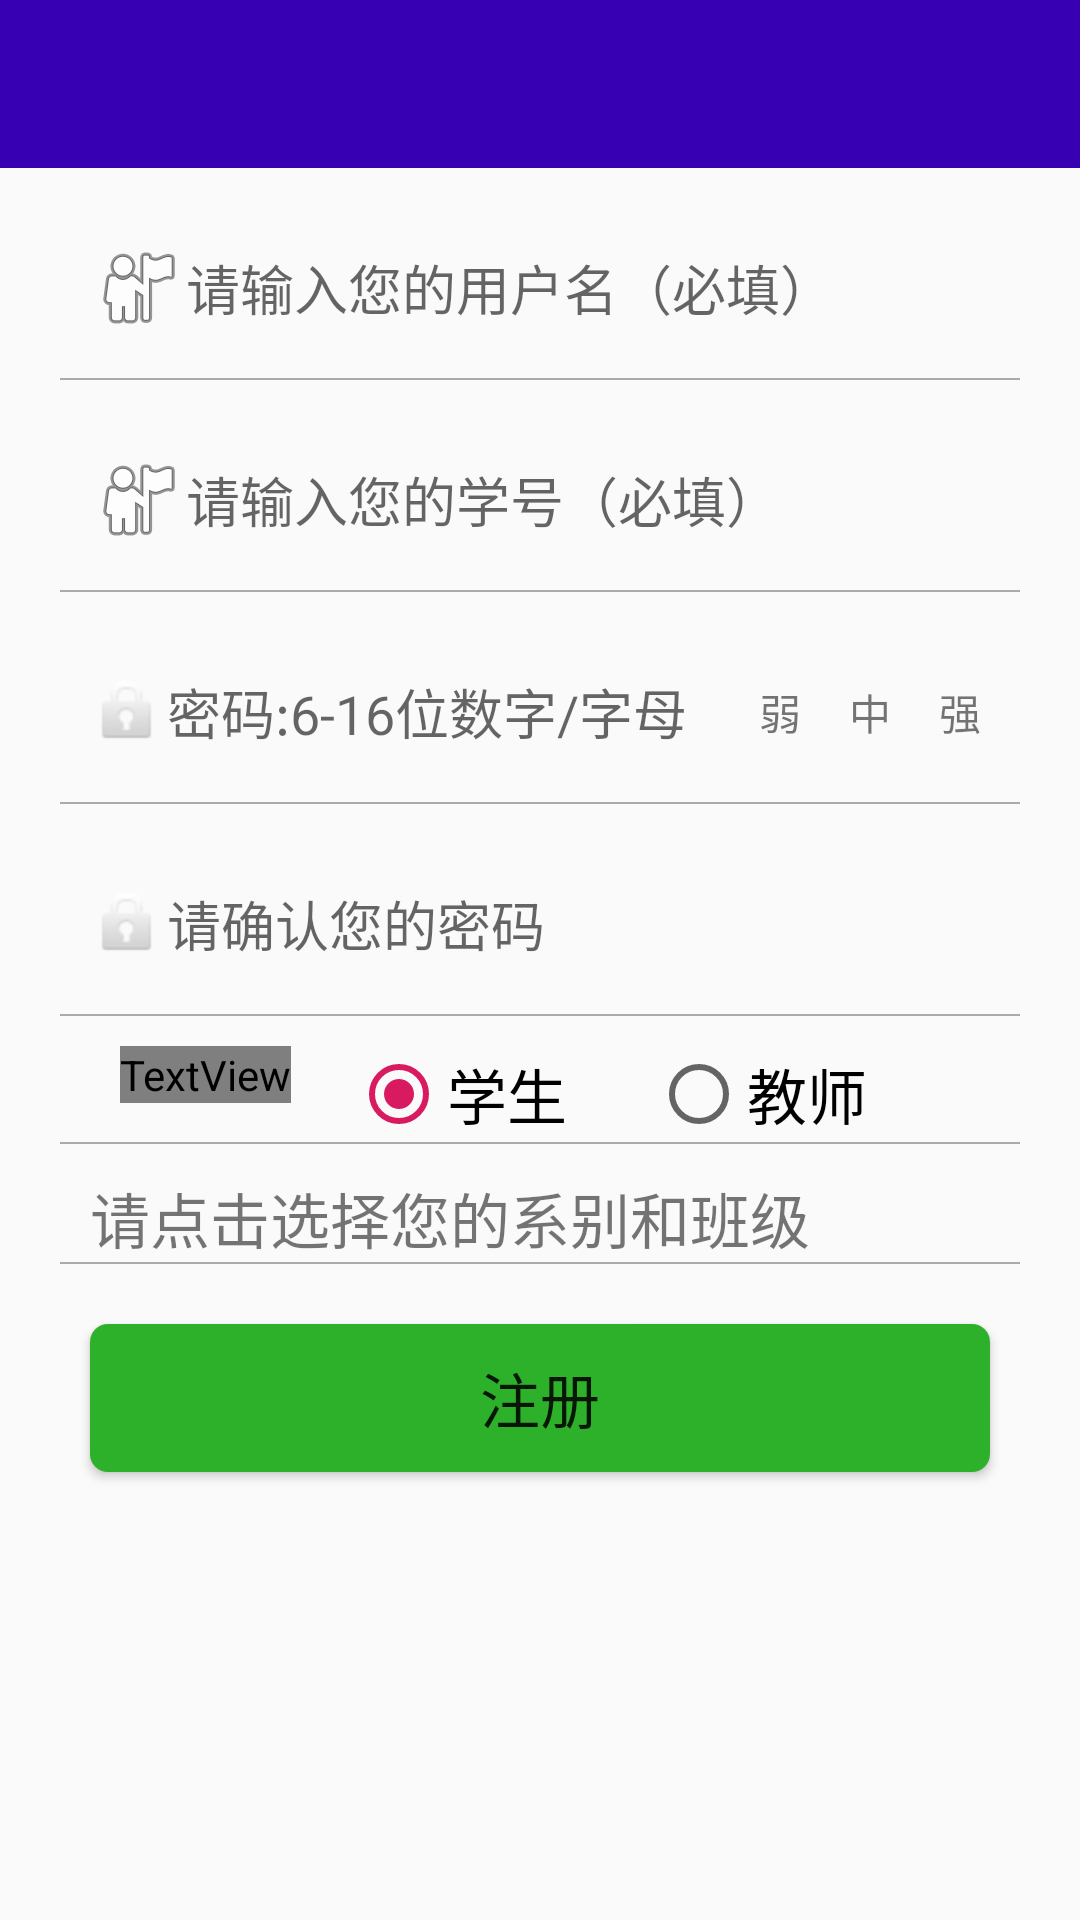

Reconstruct the res/layout file that produces this screen, plus the resources it refers to.
<!-- AndroidManifest.xml: application theme AppTheme -->
<!-- res/layout/activity_register.xml -->
<?xml version="1.0" encoding="utf-8"?>
<LinearLayout xmlns:android="http://schemas.android.com/apk/res/android"
    xmlns:tools="http://schemas.android.com/tools"
    android:layout_width="match_parent"
    android:layout_height="match_parent"
    tools:context="com.lei.qrcode.RegisterActivity"
    android:orientation="vertical">

    <android.support.design.widget.AppBarLayout
        android:layout_width="fill_parent"
        android:layout_height="wrap_content"
        android:background="@color/design_default_color_primary_dark"
        android:theme="@style/AppTheme.AppBarOverlay">

        <android.support.v7.widget.Toolbar
            android:id="@+id/register_toolbar"
            android:layout_width="match_parent"
            android:tooltipText="sadf"
            android:layout_height="?attr/actionBarSize">

        </android.support.v7.widget.Toolbar>

    </android.support.design.widget.AppBarLayout>

    <LinearLayout
        android:layout_width="match_parent"
        android:layout_height="wrap_content"
        android:orientation="horizontal"
        android:layout_marginLeft="30dp"
        android:layout_marginRight="30dp"
        android:layout_marginTop="10dp">
    <EditText
        android:drawableLeft="@android:drawable/ic_menu_myplaces"
        android:layout_width="fill_parent"
        android:layout_height="60dp"
        android:background="@null"
        android:inputType="textPersonName"
        android:ems="10"
        android:id="@+id/resetpwd_edit_name"
        android:hint="请输入您的用户名（必填）" />
    </LinearLayout>
    <TextView
        android:id="@+id/TextView04"
        android:layout_width="match_parent"
        android:layout_height="0.5dp"
        android:layout_marginLeft="20dp"
        android:layout_marginRight="20dp"
        android:background="@android:color/darker_gray"
        android:text="TextView" />
    <LinearLayout
        android:layout_width="match_parent"
        android:layout_height="wrap_content"
        android:orientation="horizontal"
        android:layout_marginLeft="30dp"
        android:layout_marginRight="30dp"
        android:layout_marginTop="10dp">
    <EditText
        android:drawableLeft="@android:drawable/ic_menu_myplaces"
        android:layout_width="fill_parent"
        android:layout_height="60dp"
        android:background="@null"
        android:ems="10"
        android:id="@+id/student_id"
        android:hint="请输入您的学号（必填）" />
    </LinearLayout>
    <TextView
        android:id="@+id/TextView05"
        android:layout_width="match_parent"
        android:layout_height="0.5dp"
        android:layout_marginLeft="20dp"
        android:layout_marginRight="20dp"
        android:background="@android:color/darker_gray"
        android:text="TextView" />
    
    <LinearLayout
        android:layout_width="match_parent"
        android:layout_height="wrap_content"
        android:orientation="horizontal"
        android:layout_marginLeft="30dp"
        android:layout_marginRight="30dp"
        android:layout_marginTop="10dp">
    <EditText
        android:drawableLeft="@android:drawable/ic_lock_idle_lock"
        android:layout_width="0dp"
        android:layout_height="60dp"
        android:layout_weight="6"
        android:inputType="textPassword"
        android:background="@null"
        android:ems="10"
        android:id="@+id/resetpwd_edit_pwd_old"
        android:hint="密码:6-16位数字/字母" />
        <LinearLayout
            android:layout_width="0dp"
            android:layout_weight="3"
            android:layout_height="fill_parent"
            android:orientation="horizontal"
            android:layout_gravity="center"
            android:gravity="center">
        <TextView
            android:layout_width="20dp"
            android:layout_height="fill_parent"
            android:id="@+id/resultTextweak"
            android:layout_marginLeft="20dp"
            android:text="弱"
            android:gravity="center"
            android:layout_marginBottom="10dp"
            android:layout_marginTop="10dp" />
        <TextView
            android:layout_width="20dp"
            android:layout_height="fill_parent"
            android:id="@+id/resultTextmid"
            android:text="中"
            android:layout_marginLeft="10dp"
            android:gravity="center"
            android:layout_marginBottom="10dp"
            android:layout_marginTop="10dp" />
        <TextView
            android:layout_width="20dp"
            android:layout_height="fill_parent"
            android:id="@+id/resultTextstr"
            android:text="强"
            android:layout_marginLeft="10dp"
            android:gravity="center"
            android:layout_marginBottom="10dp"
            android:layout_marginTop="10dp" />
        </LinearLayout>
    </LinearLayout>
    <TextView
        android:id="@+id/TextView06"
        android:layout_width="match_parent"
        android:layout_height="0.5dp"
        android:layout_marginLeft="20dp"
        android:layout_marginRight="20dp"
        android:background="@android:color/darker_gray"
        android:text="TextView" />
    <LinearLayout
        android:layout_width="match_parent"
        android:layout_height="wrap_content"
        android:orientation="horizontal"
        android:layout_marginLeft="30dp"
        android:layout_marginRight="30dp"
        android:layout_marginTop="10dp">
    <EditText
        android:drawableLeft="@android:drawable/ic_lock_idle_lock"
        android:layout_width="fill_parent"
        android:layout_height="60dp"
        android:inputType="textPassword"
        android:ems="10"
        android:id="@+id/resetpwd_edit_pwd_new"
        android:background="@null"
        android:hint="请确认您的密码" />
    </LinearLayout>

    <TextView
        android:id="@+id/TextView08"
        android:layout_width="match_parent"
        android:layout_height="0.5dp"
        android:layout_marginLeft="20dp"
        android:layout_marginRight="20dp"
        android:background="@android:color/darker_gray"
        android:text="TextView" />
    <LinearLayout
        android:layout_width="match_parent"
        android:layout_height="wrap_content"
        android:orientation="horizontal"
        android:layout_marginLeft="30dp"
        android:layout_marginRight="30dp"
        android:layout_marginTop="10dp"
        >

    <RadioGroup
        android:id="@+id/radioGroup"
        android:layout_width="wrap_content"
        android:layout_height="wrap_content"
        android:layout_gravity="center"
        android:layout_marginStart="10dp"
        android:layout_marginLeft="50dp"
        android:contentDescription="性别"
        android:orientation="horizontal">
        <TextView
            android:layout_width="wrap_content"
            android:layout_height="wrap_content"
            android:textSize="22dp"
            android:textColor="@color/contents_text"
            android:text="类别:"/>

        <RadioButton
            android:id="@+id/radioButton1"
            android:layout_width="100dp"
            android:layout_height="wrap_content"
            android:layout_marginLeft="20dp"
            android:checked="true"
            android:textSize="20dp"
            android:text="学生" />

        <RadioButton
            android:id="@+id/radioButton2"
            android:layout_width="100dp"
            android:layout_height="wrap_content"
            android:textSize="20dp"
            android:text="教师" />
    </RadioGroup>
    </LinearLayout>


    <TextView
        android:id="@+id/TextView07"
        android:layout_width="match_parent"
        android:layout_height="0.5dp"
        android:layout_marginLeft="20dp"
        android:layout_marginRight="20dp"
        android:background="@android:color/darker_gray"
        android:text="TextView" />
    <LinearLayout
        android:layout_width="match_parent"
        android:layout_height="wrap_content"
        android:orientation="horizontal"
        android:layout_marginLeft="30dp"
        android:layout_marginRight="30dp"
        android:layout_marginTop="10dp">
        
        
        
        
        
        
        
        
        
        <android.support.constraint.ConstraintLayout
            xmlns:app="http://schemas.android.com/apk/res-auto"
            xmlns:tools="http://schemas.android.com/tools"
            android:layout_width="match_parent"
            android:layout_height="match_parent"
            tools:context="com.lei.qrcode.RegisterActivity">

            <TextView
                android:id="@+id/register_address"
                android:layout_width="wrap_content"
                android:layout_height="wrap_content"
                android:textSize="20dp"
                android:text="请点击选择您的系别和班级"
                android:layout_marginRight="10dp"
                app:layout_constraintBottom_toBottomOf="parent"
                app:layout_constraintLeft_toLeftOf="parent"
                app:layout_constraintLeft_toRightOf="parent"
                app:layout_constraintTop_toTopOf="parent" />

        </android.support.constraint.ConstraintLayout>
    </LinearLayout>

    <TextView
        android:id="@+id/TextView09"
        android:layout_width="match_parent"
        android:layout_height="0.5dp"
        android:layout_marginLeft="20dp"
        android:layout_marginRight="20dp"
        android:background="@android:color/darker_gray"
        android:text="TextView" />

    <Button
        android:id="@+id/register_btn_sure"
        android:layout_width="fill_parent"
        android:layout_height="wrap_content"
        android:layout_marginTop="20dp"
        android:background="@drawable/button_shape"
        android:layout_marginLeft="30dp"
        android:layout_marginRight="30dp"
        android:text="注册"
        android:textSize="20dp" />


</LinearLayout>
<!-- resources referenced by this layout -->
<resources>
  <!-- drawable button_shape (drawable) -->
  <?xml version="1.0" encoding="utf-8"?>
  <shape xmlns:android="http://schemas.android.com/apk/res/android"> android:shape="rectangle"> 
      <solid android:color="#2eb12a" /> 
      
      <corners android:radius="6dip" /> 
      <padding
          android:left="10dp"
          android:top="10dp"
          android:right="10dp"
          android:bottom="10dp"
          />
  </shape>
  <style name="AppTheme.AppBarOverlay" parent="ThemeOverlay.AppCompat.Dark.ActionBar" />
  <style name="AppTheme" parent="Theme.AppCompat.Light.NoActionBar">
          
          <item name="colorPrimary">@color/blue_black</item>
          <item name="colorPrimaryDark">@color/colorPrimaryDark</item>
          <item name="colorAccent">@color/colorAccent</item>
          <item name="windowActionBar">false</item>
          <item name="windowNoTitle">true</item>
      </style>
  <color name="blue_black">#27408B</color>
  <color name="colorPrimaryDark">#27408B</color>
  <color name="colorAccent">#D81B60</color>
</resources>
